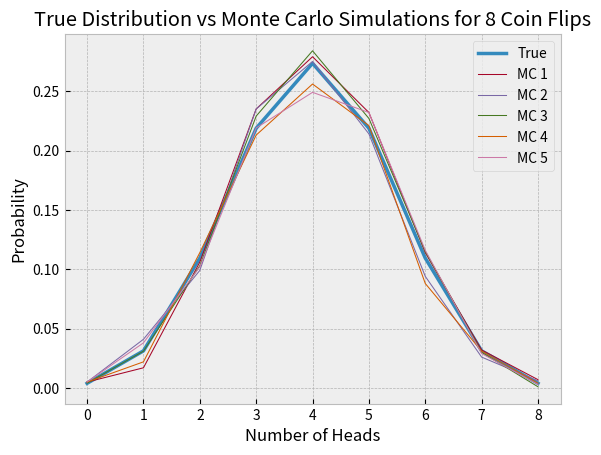

The matplotlib source for this figure:
from random import random
import matplotlib.pyplot as plt
plt.style.use('bmh')
heads = [0,1,2,3,4,5,6,7,8]
true_distribution_probability = []
monte_carlo_probability_1 = []
monte_carlo_probability_2 = []
monte_carlo_probability_3 = []
monte_carlo_probability_4 = []
monte_carlo_probability_5 = []


def probability(num_heads, num_flips):
  posibilities = 2 ** num_flips 
  flips_fact = head_fact = flip_minus_head_fact = 1

  for i in range(1,num_flips+1): 
    flips_fact = flips_fact * i 

  for i in range(1,num_heads+1): 
    head_fact = head_fact * i 

  for i in range(1,num_flips -num_heads + 1): 
    flip_minus_head_fact = flip_minus_head_fact * i 

  num_heads_outcomes = flips_fact / (head_fact * flip_minus_head_fact)
  return num_heads_outcomes / posibilities

def monte_carlo_probability(num_heads, num_flips):
  had_num_head = 0
  was_head = 0
  for i in range(1000):
    was_head = 0
    for j in range(num_flips):
      
      rand = round(random())
      if rand == 0:
        was_head += 1
    if was_head == num_heads:
      had_num_head += 1
  return had_num_head / 1000
  
for head in range (9):
  true_distribution_probability.append(probability(head,8))
  monte_carlo_probability_1.append(monte_carlo_probability(head,8))
  monte_carlo_probability_2.append(monte_carlo_probability(head,8))
  monte_carlo_probability_3.append(monte_carlo_probability(head,8))
  monte_carlo_probability_4.append(monte_carlo_probability(head,8))
  monte_carlo_probability_5.append(monte_carlo_probability(head,8))

plt.plot(heads,true_distribution_probability,linewidth = 2.5)
plt.plot(heads,monte_carlo_probability_1,linewidth = 0.75 )
plt.plot(heads,monte_carlo_probability_2,linewidth = 0.75 )
plt.plot(heads,monte_carlo_probability_3,linewidth = 0.75 )
plt.plot(heads,monte_carlo_probability_4,linewidth = 0.75 )
plt.plot(heads,monte_carlo_probability_5,linewidth = 0.75 )

plt.legend(['True','MC 1','MC 2','MC 3', 'MC 4', 'MC 5'])
plt.xlabel('Number of Heads')
plt.ylabel('Probability')
plt.title('True Distribution vs Monte Carlo Simulations for 8 Coin Flips')
plt.savefig('plot.png')
